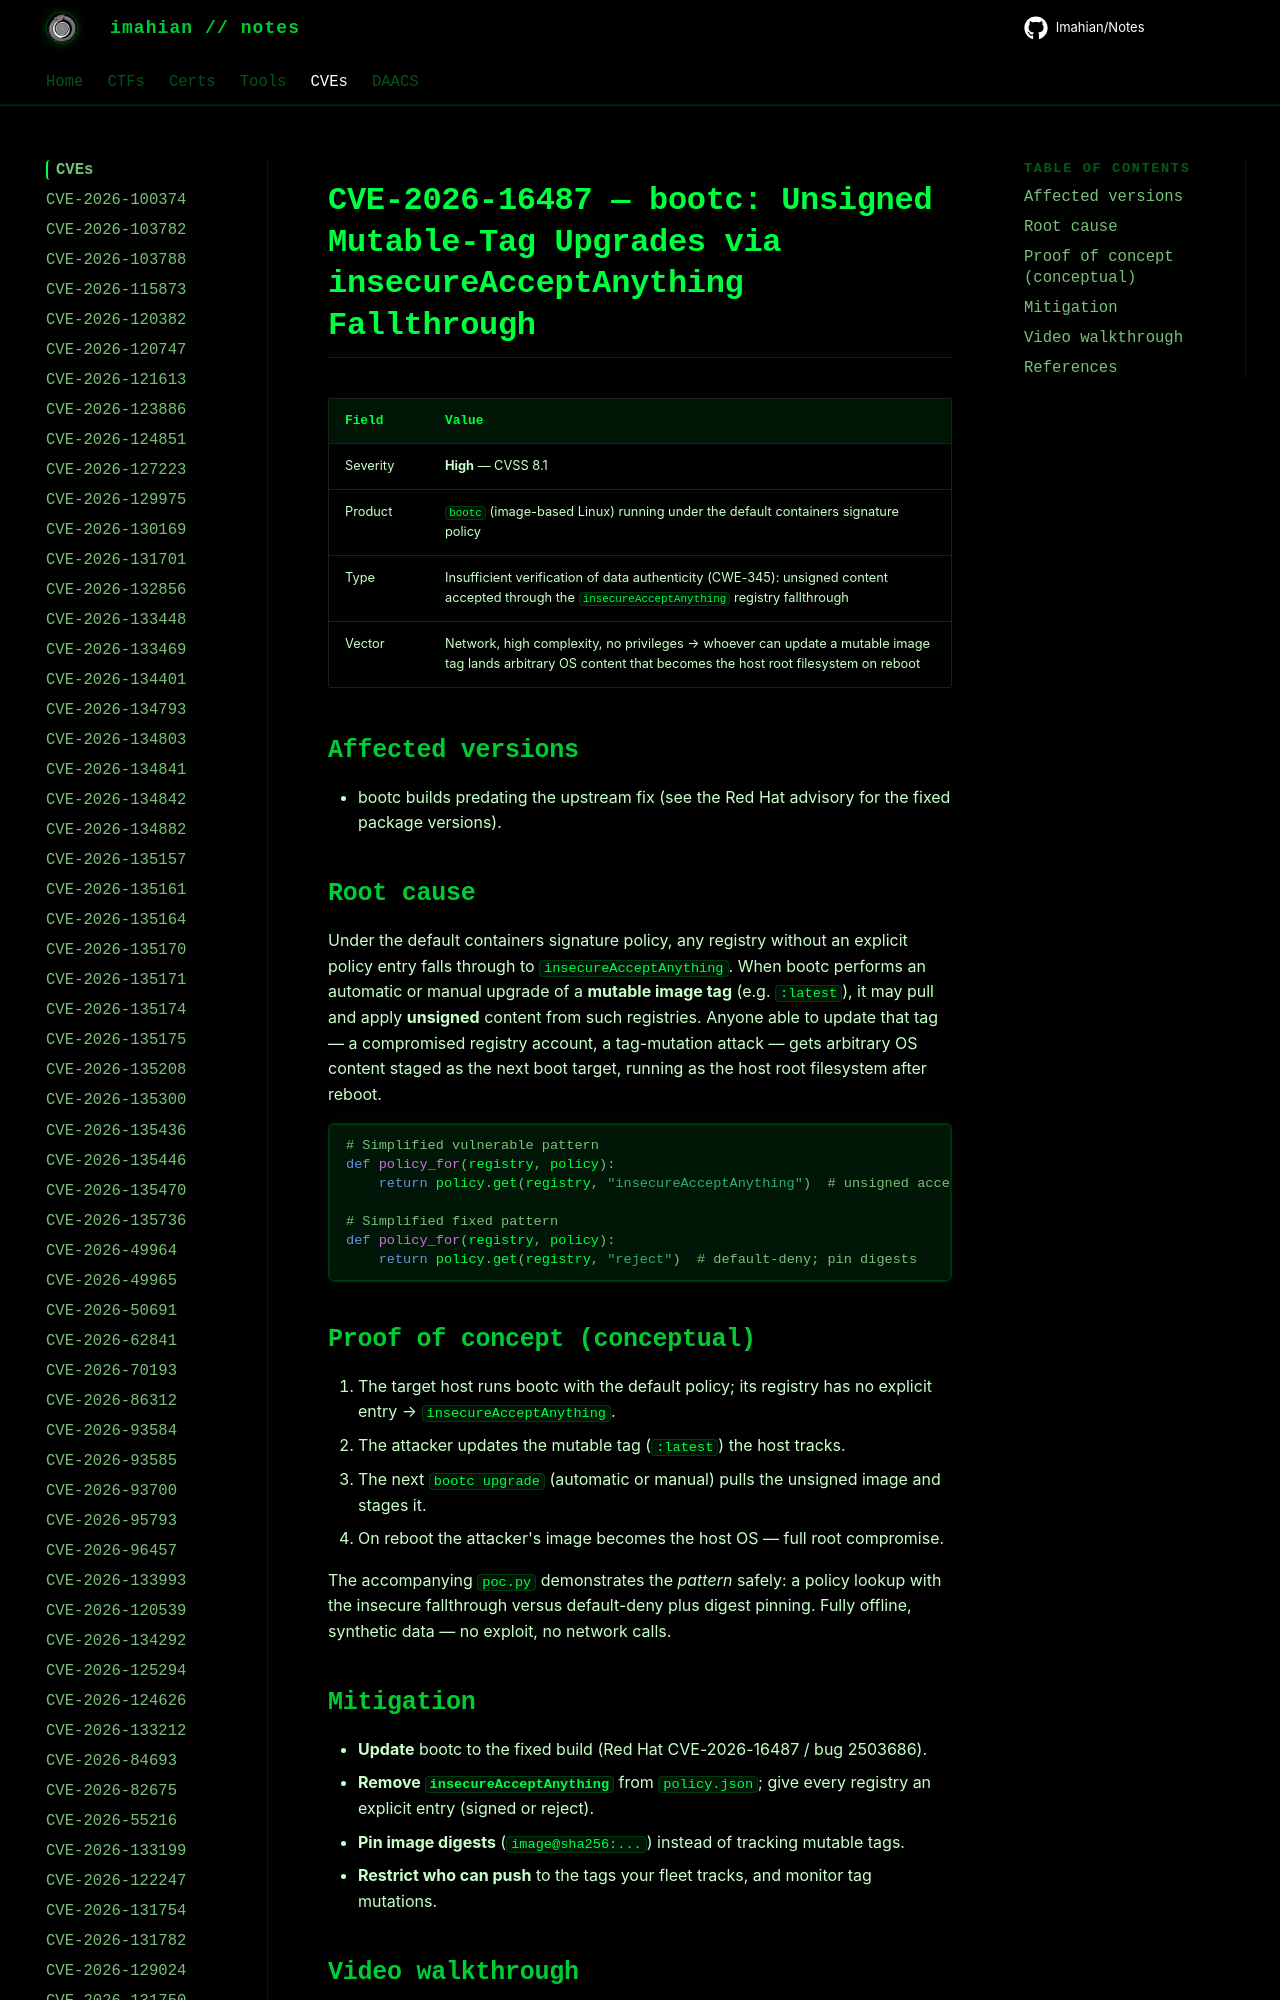

repository: Imahian/Notes · page: CVEs/CVE-2026-16487/index.html · generator: mkdocs

# CVE-2026-16487 — bootc: Unsigned Mutable-Tag Upgrades via insecureAcceptAnything Fallthrough

| Field | Value |
|---|---|
| Severity | **High** — CVSS 8.1 |
| Product | `bootc` (image-based Linux) running under the default containers signatu
